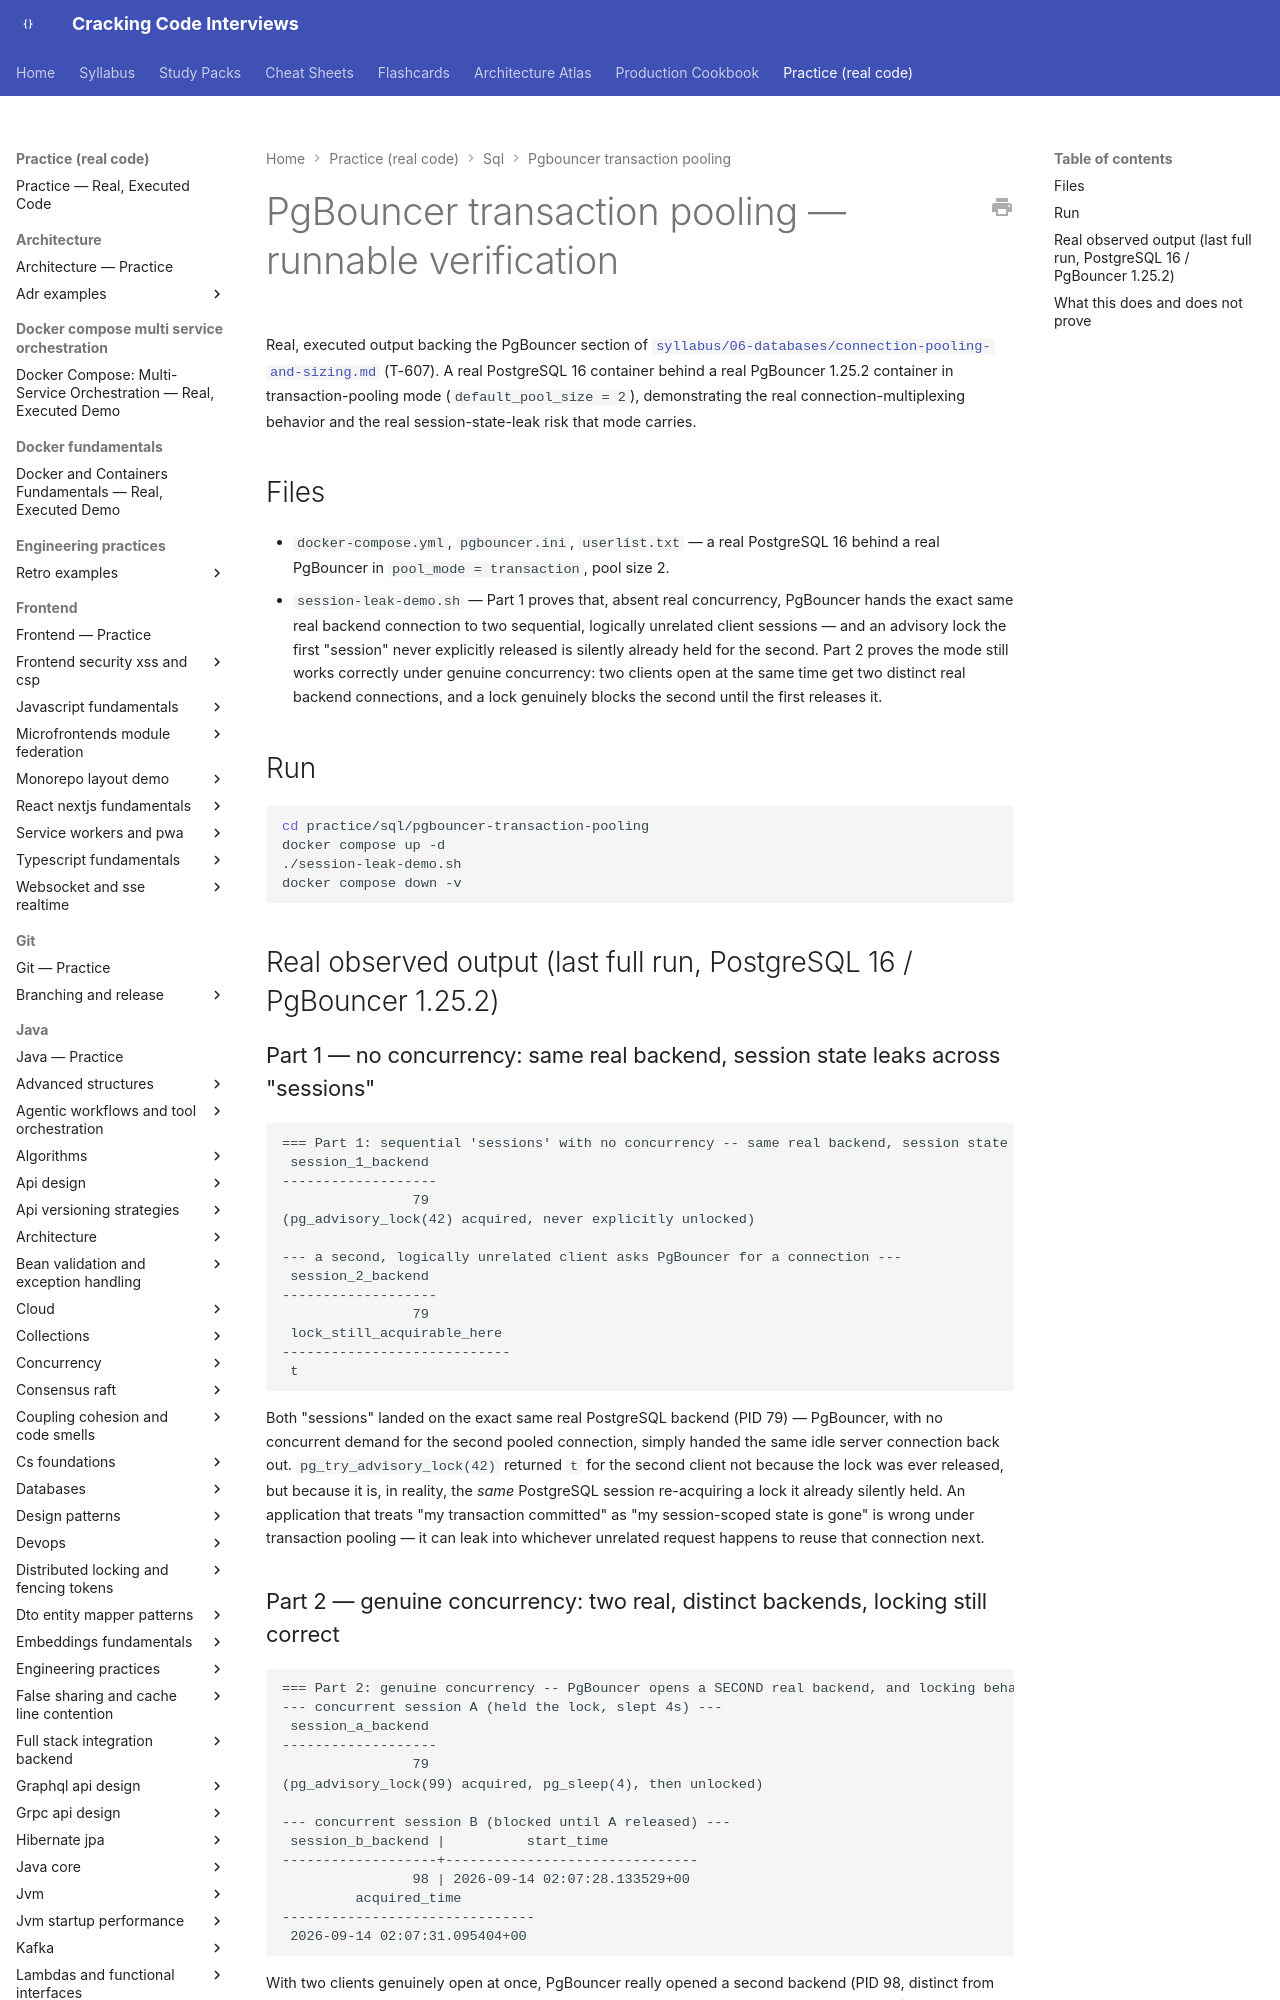

repository: JuanMelendres/cracking-code-interviews · page: practice/sql/pgbouncer-transaction-pooling/index.html · generator: mkdocs

# PgBouncer transaction pooling — runnable verification

Real, executed output backing the PgBouncer section of
[`syllabus/06-databases/connection-pooling-and-sizing.md`](../../../syllabus/06-databases/connection-pooling-and-sizing.md)
(T-607). A real PostgreSQL 16 container behind a real PgBouncer 1.25.2
container in transaction-pooling mode (`default_pool_size = 2`), demonstrating
the real connection-multiplexing behavior and the real session-state-leak
risk that mode carries.

## Files

- `docker-compose.yml`, `pgbouncer.ini`, `userlist.txt` — a real PostgreSQL 16
  behind a real PgBouncer in `pool_mode = transaction`, pool size 2.
- `session-leak-demo.sh` — Part 1 proves that, absent real concurrency,
  PgBouncer hands the exact same real backend connection to two sequential,
  logically unrelated client sessions — and an advisory lock the first
  "session" never explicitly released is silently already held for the
  second. Part 2 proves the mode still works correctly under genuine
  concurrency: two clients open at the same time get two distinct real
  backend connections, and a lock genuinely blocks the second until the
  first releases it.

## Run

```bash
cd practice/sql/pgbouncer-transaction-pooling
docker compose up -d
./session-leak-demo.sh
docker compose down -v
```

## Real observed output (last full run, PostgreSQL 16 / PgBouncer 1.25.2)
